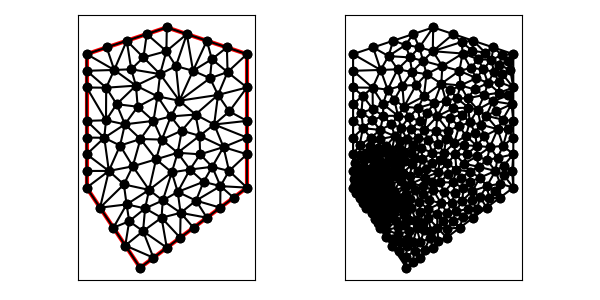

The table this chart was drawn from, first rows:
1.300000000000000000e+01, 1.300000000000000000e+01, 1.000000000000000000e+01, 1.400000000000000000e+01, 7.000000000000000000e+00, 1.300000000000000000e+01, 7.000000000000000000e+00, 8.000000000000000000e+00, 9.000000000000000000e+00, 5.000000000000000000e+00, 1.300000000000000000e+01, 8.000000000000000000e+00, 8.909564574977499873e+00, 1.102961472417560707e+01, 8.430231869419124280e+00, 1.037043198434457025e+01, 9.500000000000000000e+00, 1.050000000000000000e+01, 8.946598814798875310e+00, 1.063334890284006029e+01, 0.000000000000000000e+00, 1.678123518380551793e-01
1.300000000000000000e+01, 1.300000000000000000e+01, 1.000000000000000000e+01, 1.400000000000000000e+01, 7.000000000000000000e+00, 1.300000000000000000e+01, 7.000000000000000000e+00, 8.000000000000000000e+00, 9.000000000000000000e+00, 5.000000000000000000e+00, 1.300000000000000000e+01, 8.000000000000000000e+00, 9.250000000000000000e+00, 1.375000000000000000e+01, 9.125000000000000000e+00, 1.287500000000000000e+01, 9.984375000000000000e+00, 1.310937500000000000e+01, 9.453125000000000000e+00, 1.324479166666666607e+01, 1.000000000000000000e+00, 1.976968524440495811e-01
1.300000000000000000e+01, 1.300000000000000000e+01, 1.000000000000000000e+01, 1.400000000000000000e+01, 7.000000000000000000e+00, 1.300000000000000000e+01, 7.000000000000000000e+00, 8.000000000000000000e+00, 9.000000000000000000e+00, 5.000000000000000000e+00, 1.300000000000000000e+01, 8.000000000000000000e+00, 7.000000000000000000e+00, 1.300000000000000000e+01, 8.031250000000000000e+00, 1.240625000000000000e+01, 7.750000000000000000e+00, 1.325000000000000000e+01, 7.593750000000000000e+00, 1.288541666666666607e+01, 1.000000000000000000e+00, 5.000000000000000000e-01
1.300000000000000000e+01, 1.300000000000000000e+01, 1.000000000000000000e+01, 1.400000000000000000e+01, 7.000000000000000000e+00, 1.300000000000000000e+01, 7.000000000000000000e+00, 8.000000000000000000e+00, 9.000000000000000000e+00, 5.000000000000000000e+00, 1.300000000000000000e+01, 8.000000000000000000e+00, 1.300000000000000000e+01, 9.875000000000000000e+00, 1.300000000000000000e+01, 1.050000000000000000e+01, 1.177368950911905721e+01, 1.036360919143605130e+01, 1.259122983637301907e+01, 1.024620306381201651e+01, 0.000000000000000000e+00, 1.647283593377827371e-01
1.300000000000000000e+01, 1.300000000000000000e+01, 1.000000000000000000e+01, 1.400000000000000000e+01, 7.000000000000000000e+00, 1.300000000000000000e+01, 7.000000000000000000e+00, 8.000000000000000000e+00, 9.000000000000000000e+00, 5.000000000000000000e+00, 1.300000000000000000e+01, 8.000000000000000000e+00, 9.125000000000000000e+00, 1.287500000000000000e+01, 8.667580706277938418e+00, 1.243189501868480917e+01, 9.750000000000000000e+00, 1.225000000000000000e+01, 9.180860235425980065e+00, 1.251896500622827091e+01, 0.000000000000000000e+00, 1.976968524440495811e-01
1.300000000000000000e+01, 1.300000000000000000e+01, 1.000000000000000000e+01, 1.400000000000000000e+01, 7.000000000000000000e+00, 1.300000000000000000e+01, 7.000000000000000000e+00, 8.000000000000000000e+00, 9.000000000000000000e+00, 5.000000000000000000e+00, 1.300000000000000000e+01, 8.000000000000000000e+00, 7.730136922503725749e+00, 1.174103483606557319e+01, 8.031250000000000000e+00, 1.240625000000000000e+01, 7.000000000000000000e+00, 1.237500000000000000e+01, 7.587128974167907991e+00, 1.217409494535519165e+01, 1.000000000000000000e+00, 5.000000000000000000e-01
1.300000000000000000e+01, 1.300000000000000000e+01, 1.000000000000000000e+01, 1.400000000000000000e+01, 7.000000000000000000e+00, 1.300000000000000000e+01, 7.000000000000000000e+00, 8.000000000000000000e+00, 9.000000000000000000e+00, 5.000000000000000000e+00, 1.300000000000000000e+01, 8.000000000000000000e+00, 1.161853231688788846e+01, 1.209849737366868716e+01, 1.168667476357611967e+01, 1.281002429072836080e+01, 1.098160282258064591e+01, 1.237575604838709609e+01, 1.142893663434821860e+01, 1.242809257092804920e+01, 0.000000000000000000e+00, 1.201544056171351266e-01
1.300000000000000000e+01, 1.300000000000000000e+01, 1.000000000000000000e+01, 1.400000000000000000e+01, 7.000000000000000000e+00, 1.300000000000000000e+01, 7.000000000000000000e+00, 8.000000000000000000e+00, 9.000000000000000000e+00, 5.000000000000000000e+00, 1.300000000000000000e+01, 8.000000000000000000e+00, 9.125000000000000000e+00, 1.287500000000000000e+01, 9.750000000000000000e+00, 1.225000000000000000e+01, 9.984375000000000000e+00, 1.310937500000000000e+01, 9.619791666666666075e+00, 1.274479166666666607e+01, 0.000000000000000000e+00, 1.976968524440495811e-01
1.300000000000000000e+01, 1.300000000000000000e+01, 1.000000000000000000e+01, 1.400000000000000000e+01, 7.000000000000000000e+00, 1.300000000000000000e+01, 7.000000000000000000e+00, 8.000000000000000000e+00, 9.000000000000000000e+00, 5.000000000000000000e+00, 1.300000000000000000e+01, 8.000000000000000000e+00, 8.667580706277938418e+00, 1.243189501868480917e+01, 8.844440774912852632e+00, 1.182009852404138783e+01, 9.750000000000000000e+00, 1.225000000000000000e+01, 9.087340493730264868e+00, 1.216733118090873234e+01, 0.000000000000000000e+00, 2.714383083619251735e-01
1.300000000000000000e+01, 1.300000000000000000e+01, 1.000000000000000000e+01, 1.400000000000000000e+01, 7.000000000000000000e+00, 1.300000000000000000e+01, 7.000000000000000000e+00, 8.000000000000000000e+00, 9.000000000000000000e+00, 5.000000000000000000e+00, 1.300000000000000000e+01, 8.000000000000000000e+00, 1.233078506099387184e+01, 8.625000000000000000e+00, 1.200932871390411627e+01, 8.056287936042650699e+00, 1.300000000000000000e+01, 8.000000000000000000e+00, 1.244670459163266152e+01, 8.227095978680884159e+00, 0.000000000000000000e+00, 1.316754543742505446e-01
1.300000000000000000e+01, 1.300000000000000000e+01, 1.000000000000000000e+01, 1.400000000000000000e+01, 7.000000000000000000e+00, 1.300000000000000000e+01, 7.000000000000000000e+00, 8.000000000000000000e+00, 9.000000000000000000e+00, 5.000000000000000000e+00, 1.300000000000000000e+01, 8.000000000000000000e+00, 9.250000000000000000e+00, 1.375000000000000000e+01, 9.984375000000000000e+00, 1.310937500000000000e+01, 1.000000000000000000e+01, 1.400000000000000000e+01, 9.744791666666666075e+00, 1.361979166666666607e+01, 1.000000000000000000e+00, 5.000000000000000000e-01
1.300000000000000000e+01, 1.300000000000000000e+01, 1.000000000000000000e+01, 1.400000000000000000e+01, 7.000000000000000000e+00, 1.300000000000000000e+01, 7.000000000000000000e+00, 8.000000000000000000e+00, 9.000000000000000000e+00, 5.000000000000000000e+00, 1.300000000000000000e+01, 8.000000000000000000e+00, 1.300000000000000000e+01, 1.300000000000000000e+01, 1.225000000000000000e+01, 1.325000000000000000e+01, 1.227519373810630654e+01, 1.232509686905315327e+01, 1.250839791270210277e+01, 1.285836562301771835e+01, 1.000000000000000000e+00, 1.116743710364586362e-01
1.300000000000000000e+01, 1.300000000000000000e+01, 1.000000000000000000e+01, 1.400000000000000000e+01, 7.000000000000000000e+00, 1.300000000000000000e+01, 7.000000000000000000e+00, 8.000000000000000000e+00, 9.000000000000000000e+00, 5.000000000000000000e+00, 1.300000000000000000e+01, 8.000000000000000000e+00, 9.250000000000000000e+00, 1.375000000000000000e+01, 8.500000000000000000e+00, 1.350000000000000000e+01, 9.125000000000000000e+00, 1.287500000000000000e+01, 8.958333333333333925e+00, 1.337500000000000000e+01, 1.000000000000000000e+00, 1.976968524440495811e-01
1.300000000000000000e+01, 1.300000000000000000e+01, 1.000000000000000000e+01, 1.400000000000000000e+01, 7.000000000000000000e+00, 1.300000000000000000e+01, 7.000000000000000000e+00, 8.000000000000000000e+00, 9.000000000000000000e+00, 5.000000000000000000e+00, 1.300000000000000000e+01, 8.000000000000000000e+00, 1.034155739698683973e+01, 1.255031389173086076e+01, 9.984375000000000000e+00, 1.310937500000000000e+01, 9.750000000000000000e+00, 1.225000000000000000e+01, 1.002531079899561384e+01, 1.263656296391028633e+01, 0.000000000000000000e+00, 3.017580341293361057e-01
1.300000000000000000e+01, 1.300000000000000000e+01, 1.000000000000000000e+01, 1.400000000000000000e+01, 7.000000000000000000e+00, 1.300000000000000000e+01, 7.000000000000000000e+00, 8.000000000000000000e+00, 9.000000000000000000e+00, 5.000000000000000000e+00, 1.300000000000000000e+01, 8.000000000000000000e+00, 1.075000000000000000e+01, 1.375000000000000000e+01, 1.098160282258064591e+01, 1.237575604838709609e+01, 1.150000000000000000e+01, 1.350000000000000000e+01, 1.107720094086021589e+01, 1.320858534946236595e+01, 1.000000000000000000e+00, 2.214845137502784445e-01
1.300000000000000000e+01, 1.300000000000000000e+01, 1.000000000000000000e+01, 1.400000000000000000e+01, 7.000000000000000000e+00, 1.300000000000000000e+01, 7.000000000000000000e+00, 8.000000000000000000e+00, 9.000000000000000000e+00, 5.000000000000000000e+00, 1.300000000000000000e+01, 8.000000000000000000e+00, 8.031250000000000000e+00, 1.240625000000000000e+01, 8.667580706277938418e+00, 1.243189501868480917e+01, 8.500000000000000000e+00, 1.350000000000000000e+01, 8.399610235425980065e+00, 1.277938167289493698e+01, 1.000000000000000000e+00, 2.714383083619251735e-01
1.300000000000000000e+01, 1.300000000000000000e+01, 1.000000000000000000e+01, 1.400000000000000000e+01, 7.000000000000000000e+00, 1.300000000000000000e+01, 7.000000000000000000e+00, 8.000000000000000000e+00, 9.000000000000000000e+00, 5.000000000000000000e+00, 1.300000000000000000e+01, 8.000000000000000000e+00, 1.075000000000000000e+01, 1.375000000000000000e+01, 1.000000000000000000e+01, 1.400000000000000000e+01, 9.984375000000000000e+00, 1.310937500000000000e+01, 1.024479166666666607e+01, 1.361979166666666607e+01, 1.000000000000000000e+00, 5.000000000000000000e-01
1.300000000000000000e+01, 1.300000000000000000e+01, 1.000000000000000000e+01, 1.400000000000000000e+01, 7.000000000000000000e+00, 1.300000000000000000e+01, 7.000000000000000000e+00, 8.000000000000000000e+00, 9.000000000000000000e+00, 5.000000000000000000e+00, 1.300000000000000000e+01, 8.000000000000000000e+00, 7.000000000000000000e+00, 1.175000000000000000e+01, 7.730136922503725749e+00, 1.174103483606557319e+01, 7.000000000000000000e+00, 1.237500000000000000e+01, 7.243378974167907991e+00, 1.195534494535519165e+01, 1.000000000000000000e+00, 5.000000000000000000e-01
1.300000000000000000e+01, 1.300000000000000000e+01, 1.000000000000000000e+01, 1.400000000000000000e+01, 7.000000000000000000e+00, 1.300000000000000000e+01, 7.000000000000000000e+00, 8.000000000000000000e+00, 9.000000000000000000e+00, 5.000000000000000000e+00, 1.300000000000000000e+01, 8.000000000000000000e+00, 7.000000000000000000e+00, 1.175000000000000000e+01, 7.722963785125497971e+00, 1.052184420604533521e+01, 7.730136922503725749e+00, 1.174103483606557319e+01, 7.484366902543073685e+00, 1.133762634737030339e+01, 1.000000000000000000e+00, 1.597717692340955564e-01
1.300000000000000000e+01, 1.300000000000000000e+01, 1.000000000000000000e+01, 1.400000000000000000e+01, 7.000000000000000000e+00, 1.300000000000000000e+01, 7.000000000000000000e+00, 8.000000000000000000e+00, 9.000000000000000000e+00, 5.000000000000000000e+00, 1.300000000000000000e+01, 8.000000000000000000e+00, 8.844440774912852632e+00, 1.182009852404138783e+01, 8.909564574977499873e+00, 1.102961472417560707e+01, 9.652204289857651887e+00, 1.141776693111450669e+01, 9.135403213249334797e+00, 1.142249339311049994e+01, 0.000000000000000000e+00, 1.732299764155093569e-01
1.300000000000000000e+01, 1.300000000000000000e+01, 1.000000000000000000e+01, 1.400000000000000000e+01, 7.000000000000000000e+00, 1.300000000000000000e+01, 7.000000000000000000e+00, 8.000000000000000000e+00, 9.000000000000000000e+00, 5.000000000000000000e+00, 1.300000000000000000e+01, 8.000000000000000000e+00, 1.056121081285866659e+01, 1.013484012923557032e+01, 1.040586470114412165e+01, 9.305074715815086606e+00, 1.122585964244318113e+01, 9.939653727790242144e+00, 1.073097838548198979e+01, 9.793189524280300873e+00, 0.000000000000000000e+00, 1.414824487074828607e-01
1.300000000000000000e+01, 1.300000000000000000e+01, 1.000000000000000000e+01, 1.400000000000000000e+01, 7.000000000000000000e+00, 1.300000000000000000e+01, 7.000000000000000000e+00, 8.000000000000000000e+00, 9.000000000000000000e+00, 5.000000000000000000e+00, 1.300000000000000000e+01, 8.000000000000000000e+00, 1.047394937458732400e+01, 1.125372151791609632e+01, 1.034155739698683973e+01, 1.255031389173086076e+01, 9.750000000000000000e+00, 1.225000000000000000e+01, 1.018850225719138791e+01, 1.201801180321565177e+01, 0.000000000000000000e+00, 3.017580341293361057e-01
1.300000000000000000e+01, 1.300000000000000000e+01, 1.000000000000000000e+01, 1.400000000000000000e+01, 7.000000000000000000e+00, 1.300000000000000000e+01, 7.000000000000000000e+00, 8.000000000000000000e+00, 9.000000000000000000e+00, 5.000000000000000000e+00, 1.300000000000000000e+01, 8.000000000000000000e+00, 1.075000000000000000e+01, 1.375000000000000000e+01, 9.984375000000000000e+00, 1.310937500000000000e+01, 1.034155739698683973e+01, 1.255031389173086076e+01, 1.035864413232894599e+01, 1.313656296391028633e+01, 1.000000000000000000e+00, 3.784756729714109924e-01
1.300000000000000000e+01, 1.300000000000000000e+01, 1.000000000000000000e+01, 1.400000000000000000e+01, 7.000000000000000000e+00, 1.300000000000000000e+01, 7.000000000000000000e+00, 8.000000000000000000e+00, 9.000000000000000000e+00, 5.000000000000000000e+00, 1.300000000000000000e+01, 8.000000000000000000e+00, 1.075000000000000000e+01, 1.375000000000000000e+01, 1.034155739698683973e+01, 1.255031389173086076e+01, 1.098160282258064591e+01, 1.237575604838709609e+01, 1.069105340652249403e+01, 1.289202331337265228e+01, 1.000000000000000000e+00, 2.214845137502784445e-01
1.300000000000000000e+01, 1.300000000000000000e+01, 1.000000000000000000e+01, 1.400000000000000000e+01, 7.000000000000000000e+00, 1.300000000000000000e+01, 7.000000000000000000e+00, 8.000000000000000000e+00, 9.000000000000000000e+00, 5.000000000000000000e+00, 1.300000000000000000e+01, 8.000000000000000000e+00, 7.658748066637905083e+00, 9.866174126785731247e+00, 8.430231869419124280e+00, 1.037043198434457025e+01, 7.722963785125497971e+00, 1.052184420604533521e+01, 7.937314573727508815e+00, 1.025281677239187950e+01, 0.000000000000000000e+00, 1.597717692340955564e-01
1.300000000000000000e+01, 1.300000000000000000e+01, 1.000000000000000000e+01, 1.400000000000000000e+01, 7.000000000000000000e+00, 1.300000000000000000e+01, 7.000000000000000000e+00, 8.000000000000000000e+00, 9.000000000000000000e+00, 5.000000000000000000e+00, 1.300000000000000000e+01, 8.000000000000000000e+00, 8.031250000000000000e+00, 1.240625000000000000e+01, 8.500000000000000000e+00, 1.350000000000000000e+01, 7.750000000000000000e+00, 1.325000000000000000e+01, 8.093750000000000000e+00, 1.305208333333333393e+01, 1.000000000000000000e+00, 5.000000000000000000e-01
1.300000000000000000e+01, 1.300000000000000000e+01, 1.000000000000000000e+01, 1.400000000000000000e+01, 7.000000000000000000e+00, 1.300000000000000000e+01, 7.000000000000000000e+00, 8.000000000000000000e+00, 9.000000000000000000e+00, 5.000000000000000000e+00, 1.300000000000000000e+01, 8.000000000000000000e+00, 8.031250000000000000e+00, 1.240625000000000000e+01, 7.000000000000000000e+00, 1.300000000000000000e+01, 7.000000000000000000e+00, 1.237500000000000000e+01, 7.343750000000000000e+00, 1.259375000000000000e+01, 1.000000000000000000e+00, 5.000000000000000000e-01
1.300000000000000000e+01, 1.300000000000000000e+01, 1.000000000000000000e+01, 1.400000000000000000e+01, 7.000000000000000000e+00, 1.300000000000000000e+01, 7.000000000000000000e+00, 8.000000000000000000e+00, 9.000000000000000000e+00, 5.000000000000000000e+00, 1.300000000000000000e+01, 8.000000000000000000e+00, 9.750000000000000000e+00, 1.225000000000000000e+01, 9.652204289857651887e+00, 1.141776693111450669e+01, 1.047394937458732400e+01, 1.125372151791609632e+01, 9.958717888148324704e+00, 1.164049614967686885e+01, 0.000000000000000000e+00, 2.416052190541111699e-01
1.300000000000000000e+01, 1.300000000000000000e+01, 1.000000000000000000e+01, 1.400000000000000000e+01, 7.000000000000000000e+00, 1.300000000000000000e+01, 7.000000000000000000e+00, 8.000000000000000000e+00, 9.000000000000000000e+00, 5.000000000000000000e+00, 1.300000000000000000e+01, 8.000000000000000000e+00, 1.098160282258064591e+01, 1.237575604838709609e+01, 1.034155739698683973e+01, 1.255031389173086076e+01, 1.047394937458732400e+01, 1.125372151791609632e+01, 1.059903653138493596e+01, 1.205993048601135165e+01, 0.000000000000000000e+00, 2.214845137502784445e-01
1.300000000000000000e+01, 1.300000000000000000e+01, 1.000000000000000000e+01, 1.400000000000000000e+01, 7.000000000000000000e+00, 1.300000000000000000e+01, 7.000000000000000000e+00, 8.000000000000000000e+00, 9.000000000000000000e+00, 5.000000000000000000e+00, 1.300000000000000000e+01, 8.000000000000000000e+00, 1.225000000000000000e+01, 1.325000000000000000e+01, 1.168667476357611967e+01, 1.281002429072836080e+01, 1.227519373810630654e+01, 1.232509686905315327e+01, 1.207062283389414326e+01, 1.279504038659383802e+01, 1.000000000000000000e+00, 1.116743710364586362e-01
1.300000000000000000e+01, 1.300000000000000000e+01, 1.000000000000000000e+01, 1.400000000000000000e+01, 7.000000000000000000e+00, 1.300000000000000000e+01, 7.000000000000000000e+00, 8.000000000000000000e+00, 9.000000000000000000e+00, 5.000000000000000000e+00, 1.300000000000000000e+01, 8.000000000000000000e+00, 1.015042930805334187e+01, 1.066564677358259061e+01, 1.056121081285866659e+01, 1.013484012923557032e+01, 1.107527103925500711e+01, 1.073777507999153613e+01, 1.059563705338900519e+01, 1.051275399426989843e+01, 0.000000000000000000e+00, 1.414824487074828607e-01
1.300000000000000000e+01, 1.300000000000000000e+01, 1.000000000000000000e+01, 1.400000000000000000e+01, 7.000000000000000000e+00, 1.300000000000000000e+01, 7.000000000000000000e+00, 8.000000000000000000e+00, 9.000000000000000000e+00, 5.000000000000000000e+00, 1.300000000000000000e+01, 8.000000000000000000e+00, 1.191786090836831313e+01, 1.147163698430959577e+01, 1.107527103925500711e+01, 1.073777507999153613e+01, 1.177368950911905721e+01, 1.036360919143605130e+01, 1.158894048558079248e+01, 1.085767375191239559e+01, 0.000000000000000000e+00, 1.643008331950255863e-01
1.300000000000000000e+01, 1.300000000000000000e+01, 1.000000000000000000e+01, 1.400000000000000000e+01, 7.000000000000000000e+00, 1.300000000000000000e+01, 7.000000000000000000e+00, 8.000000000000000000e+00, 9.000000000000000000e+00, 5.000000000000000000e+00, 1.300000000000000000e+01, 8.000000000000000000e+00, 7.722963785125497971e+00, 1.052184420604533521e+01, 7.000000000000000000e+00, 1.175000000000000000e+01, 7.000000000000000000e+00, 1.050000000000000000e+01, 7.240987928375165694e+00, 1.092394806868177959e+01, 1.000000000000000000e+00, 1.597717692340955564e-01
1.300000000000000000e+01, 1.300000000000000000e+01, 1.000000000000000000e+01, 1.400000000000000000e+01, 7.000000000000000000e+00, 1.300000000000000000e+01, 7.000000000000000000e+00, 8.000000000000000000e+00, 9.000000000000000000e+00, 5.000000000000000000e+00, 1.300000000000000000e+01, 8.000000000000000000e+00, 8.844440774912852632e+00, 1.182009852404138783e+01, 7.730136922503725749e+00, 1.174103483606557319e+01, 8.122159090909089940e+00, 1.112500000000000000e+01, 8.232245596108556995e+00, 1.156204445336898878e+01, 0.000000000000000000e+00, 2.332396013644361110e-01
1.300000000000000000e+01, 1.300000000000000000e+01, 1.000000000000000000e+01, 1.400000000000000000e+01, 7.000000000000000000e+00, 1.300000000000000000e+01, 7.000000000000000000e+00, 8.000000000000000000e+00, 9.000000000000000000e+00, 5.000000000000000000e+00, 1.300000000000000000e+01, 8.000000000000000000e+00, 7.000000000000000000e+00, 8.000000000000000000e+00, 7.830186857290341251e+00, 8.625000000000000000e+00, 7.000000000000000000e+00, 8.625000000000000000e+00, 7.276728952430114639e+00, 8.416666666666666075e+00, 1.000000000000000000e+00, 4.632319188243191888e-02
1.300000000000000000e+01, 1.300000000000000000e+01, 1.000000000000000000e+01, 1.400000000000000000e+01, 7.000000000000000000e+00, 1.300000000000000000e+01, 7.000000000000000000e+00, 8.000000000000000000e+00, 9.000000000000000000e+00, 5.000000000000000000e+00, 1.300000000000000000e+01, 8.000000000000000000e+00, 9.848013268843221368e+00, 7.518610315363064345e+00, 1.018697112963217322e+01, 8.572211880192378786e+00, 9.337254560348789312e+00, 7.915008573848723472e+00, 9.790746319608061299e+00, 8.001943589801388867e+00, 0.000000000000000000e+00, 9.360733413367049172e-02
1.300000000000000000e+01, 1.300000000000000000e+01, 1.000000000000000000e+01, 1.400000000000000000e+01, 7.000000000000000000e+00, 1.300000000000000000e+01, 7.000000000000000000e+00, 8.000000000000000000e+00, 9.000000000000000000e+00, 5.000000000000000000e+00, 1.300000000000000000e+01, 8.000000000000000000e+00, 7.730136922503725749e+00, 1.174103483606557319e+01, 8.844440774912852632e+00, 1.182009852404138783e+01, 8.031250000000000000e+00, 1.240625000000000000e+01, 8.201942565805525831e+00, 1.198912778670232093e+01, 0.000000000000000000e+00, 3.401683468584210113e-01
1.300000000000000000e+01, 1.300000000000000000e+01, 1.000000000000000000e+01, 1.400000000000000000e+01, 7.000000000000000000e+00, 1.300000000000000000e+01, 7.000000000000000000e+00, 8.000000000000000000e+00, 9.000000000000000000e+00, 5.000000000000000000e+00, 1.300000000000000000e+01, 8.000000000000000000e+00, 8.909564574977499873e+00, 1.102961472417560707e+01, 8.844440774912852632e+00, 1.182009852404138783e+01, 8.122159090909089940e+00, 1.112500000000000000e+01, 8.625388146933147482e+00, 1.132490441607233045e+01, 0.000000000000000000e+00, 1.732299764155093569e-01
1.300000000000000000e+01, 1.300000000000000000e+01, 1.000000000000000000e+01, 1.400000000000000000e+01, 7.000000000000000000e+00, 1.300000000000000000e+01, 7.000000000000000000e+00, 8.000000000000000000e+00, 9.000000000000000000e+00, 5.000000000000000000e+00, 1.300000000000000000e+01, 8.000000000000000000e+00, 8.500000000000000000e+00, 1.350000000000000000e+01, 8.667580706277938418e+00, 1.243189501868480917e+01, 9.125000000000000000e+00, 1.287500000000000000e+01, 8.764193568759312214e+00, 1.293563167289493698e+01, 1.000000000000000000e+00, 1.976968524440495811e-01
1.300000000000000000e+01, 1.300000000000000000e+01, 1.000000000000000000e+01, 1.400000000000000000e+01, 7.000000000000000000e+00, 1.300000000000000000e+01, 7.000000000000000000e+00, 8.000000000000000000e+00, 9.000000000000000000e+00, 5.000000000000000000e+00, 1.300000000000000000e+01, 8.000000000000000000e+00, 8.031250000000000000e+00, 1.240625000000000000e+01, 8.844440774912852632e+00, 1.182009852404138783e+01, 8.667580706277938418e+00, 1.243189501868480917e+01, 8.514423827063597017e+00, 1.221941451424206626e+01, 0.000000000000000000e+00, 2.714383083619251735e-01
1.300000000000000000e+01, 1.300000000000000000e+01, 1.000000000000000000e+01, 1.400000000000000000e+01, 7.000000000000000000e+00, 1.300000000000000000e+01, 7.000000000000000000e+00, 8.000000000000000000e+00, 9.000000000000000000e+00, 5.000000000000000000e+00, 1.300000000000000000e+01, 8.000000000000000000e+00, 8.430231869419124280e+00, 1.037043198434457025e+01, 8.909564574977499873e+00, 1.102961472417560707e+01, 8.122159090909089940e+00, 1.112500000000000000e+01, 8.487318511768572549e+00, 1.084168223617339244e+01, 0.000000000000000000e+00, 1.732299764155093569e-01
1.300000000000000000e+01, 1.300000000000000000e+01, 1.000000000000000000e+01, 1.400000000000000000e+01, 7.000000000000000000e+00, 1.300000000000000000e+01, 7.000000000000000000e+00, 8.000000000000000000e+00, 9.000000000000000000e+00, 5.000000000000000000e+00, 1.300000000000000000e+01, 8.000000000000000000e+00, 9.500000000000000000e+00, 1.050000000000000000e+01, 1.015042930805334187e+01, 1.066564677358259061e+01, 9.652204289857651887e+00, 1.141776693111450669e+01, 9.767544532636996735e+00, 1.086113790156569792e+01, 0.000000000000000000e+00, 1.678123518380551793e-01
1.300000000000000000e+01, 1.300000000000000000e+01, 1.000000000000000000e+01, 1.400000000000000000e+01, 7.000000000000000000e+00, 1.300000000000000000e+01, 7.000000000000000000e+00, 8.000000000000000000e+00, 9.000000000000000000e+00, 5.000000000000000000e+00, 1.300000000000000000e+01, 8.000000000000000000e+00, 7.722963785125497971e+00, 1.052184420604533521e+01, 8.430231869419124280e+00, 1.037043198434457025e+01, 8.122159090909089940e+00, 1.112500000000000000e+01, 8.091784915151237101e+00, 1.067242539679663516e+01, 0.000000000000000000e+00, 1.597717692340955564e-01
1.300000000000000000e+01, 1.300000000000000000e+01, 1.000000000000000000e+01, 1.400000000000000000e+01, 7.000000000000000000e+00, 1.300000000000000000e+01, 7.000000000000000000e+00, 8.000000000000000000e+00, 9.000000000000000000e+00, 5.000000000000000000e+00, 1.300000000000000000e+01, 8.000000000000000000e+00, 8.430231869419124280e+00, 1.037043198434457025e+01, 8.250000000000000000e+00, 9.575574638429751317e+00, 9.013685446962092840e+00, 9.820273147917033540e+00, 8.564639105460406299e+00, 9.922093256897118962e+00, 0.000000000000000000e+00, 1.041382141940016964e-01
1.300000000000000000e+01, 1.300000000000000000e+01, 1.000000000000000000e+01, 1.400000000000000000e+01, 7.000000000000000000e+00, 1.300000000000000000e+01, 7.000000000000000000e+00, 8.000000000000000000e+00, 9.000000000000000000e+00, 5.000000000000000000e+00, 1.300000000000000000e+01, 8.000000000000000000e+00, 7.730136922503725749e+00, 1.174103483606557319e+01, 7.722963785125497971e+00, 1.052184420604533521e+01, 8.122159090909089940e+00, 1.112500000000000000e+01, 7.858419932846103961e+00, 1.112929301403696947e+01, 0.000000000000000000e+00, 1.597717692340955564e-01
1.300000000000000000e+01, 1.300000000000000000e+01, 1.000000000000000000e+01, 1.400000000000000000e+01, 7.000000000000000000e+00, 1.300000000000000000e+01, 7.000000000000000000e+00, 8.000000000000000000e+00, 9.000000000000000000e+00, 5.000000000000000000e+00, 1.300000000000000000e+01, 8.000000000000000000e+00, 7.830186857290341251e+00, 8.625000000000000000e+00, 7.658748066637905083e+00, 9.866174126785731247e+00, 7.000000000000000000e+00, 9.250000000000000000e+00, 7.496311641309415741e+00, 9.247058042261910416e+00, 1.000000000000000000e+00, 4.632319188243191888e-02
1.300000000000000000e+01, 1.300000000000000000e+01, 1.000000000000000000e+01, 1.400000000000000000e+01, 7.000000000000000000e+00, 1.300000000000000000e+01, 7.000000000000000000e+00, 8.000000000000000000e+00, 9.000000000000000000e+00, 5.000000000000000000e+00, 1.300000000000000000e+01, 8.000000000000000000e+00, 9.500000000000000000e+00, 1.050000000000000000e+01, 8.430231869419124280e+00, 1.037043198434457025e+01, 9.013685446962092840e+00, 9.820273147917033540e+00, 8.981305772127072373e+00, 1.023023504408720186e+01, 0.000000000000000000e+00, 1.230077659852069627e-01
1.300000000000000000e+01, 1.300000000000000000e+01, 1.000000000000000000e+01, 1.400000000000000000e+01, 7.000000000000000000e+00, 1.300000000000000000e+01, 7.000000000000000000e+00, 8.000000000000000000e+00, 9.000000000000000000e+00, 5.000000000000000000e+00, 1.300000000000000000e+01, 8.000000000000000000e+00, 1.122585964244318113e+01, 9.939653727790242144e+00, 1.040586470114412165e+01, 9.305074715815086606e+00, 1.124806680908083223e+01, 9.247293532713165121e+00, 1.095993038422271049e+01, 9.497340658772831290e+00, 0.000000000000000000e+00, 1.299102478182135867e-01
1.300000000000000000e+01, 1.300000000000000000e+01, 1.000000000000000000e+01, 1.400000000000000000e+01, 7.000000000000000000e+00, 1.300000000000000000e+01, 7.000000000000000000e+00, 8.000000000000000000e+00, 9.000000000000000000e+00, 5.000000000000000000e+00, 1.300000000000000000e+01, 8.000000000000000000e+00, 8.844440774912852632e+00, 1.182009852404138783e+01, 9.652204289857651887e+00, 1.141776693111450669e+01, 9.750000000000000000e+00, 1.225000000000000000e+01, 9.415548354923501506e+00, 1.182928848505196662e+01, 0.000000000000000000e+00, 2.416052190541111699e-01
1.300000000000000000e+01, 1.300000000000000000e+01, 1.000000000000000000e+01, 1.400000000000000000e+01, 7.000000000000000000e+00, 1.300000000000000000e+01, 7.000000000000000000e+00, 8.000000000000000000e+00, 9.000000000000000000e+00, 5.000000000000000000e+00, 1.300000000000000000e+01, 8.000000000000000000e+00, 1.047394937458732400e+01, 1.125372151791609632e+01, 1.107527103925500711e+01, 1.073777507999153613e+01, 1.191786090836831313e+01, 1.147163698430959577e+01, 1.115569377407021534e+01, 1.115437786073907667e+01, 0.000000000000000000e+00, 1.643008331950255863e-01
1.300000000000000000e+01, 1.300000000000000000e+01, 1.000000000000000000e+01, 1.400000000000000000e+01, 7.000000000000000000e+00, 1.300000000000000000e+01, 7.000000000000000000e+00, 8.000000000000000000e+00, 9.000000000000000000e+00, 5.000000000000000000e+00, 1.300000000000000000e+01, 8.000000000000000000e+00, 9.500000000000000000e+00, 1.050000000000000000e+01, 9.652204289857651887e+00, 1.141776693111450669e+01, 8.909564574977499873e+00, 1.102961472417560707e+01, 9.353922954945049995e+00, 1.098246055176337244e+01, 0.000000000000000000e+00, 1.678123518380551793e-01
1.300000000000000000e+01, 1.300000000000000000e+01, 1.000000000000000000e+01, 1.400000000000000000e+01, 7.000000000000000000e+00, 1.300000000000000000e+01, 7.000000000000000000e+00, 8.000000000000000000e+00, 9.000000000000000000e+00, 5.000000000000000000e+00, 1.300000000000000000e+01, 8.000000000000000000e+00, 9.013685446962092840e+00, 9.820273147917033540e+00, 9.597988449979460768e+00, 9.060168573511900192e+00, 9.815312531800350015e+00, 9.798208712716826696e+00, 9.475662142913968466e+00, 9.559550144715252884e+00, 0.000000000000000000e+00, 1.121168236469859691e-01
1.300000000000000000e+01, 1.300000000000000000e+01, 1.000000000000000000e+01, 1.400000000000000000e+01, 7.000000000000000000e+00, 1.300000000000000000e+01, 7.000000000000000000e+00, 8.000000000000000000e+00, 9.000000000000000000e+00, 5.000000000000000000e+00, 1.300000000000000000e+01, 8.000000000000000000e+00, 1.212361893374638555e+01, 9.516939364704940729e+00, 1.177368950911905721e+01, 1.036360919143605130e+01, 1.122585964244318113e+01, 9.939653727790242144e+00, 1.170772269510287522e+01, 9.940067427977078651e+00, 0.000000000000000000e+00, 1.585390794096297462e-01
1.300000000000000000e+01, 1.300000000000000000e+01, 1.000000000000000000e+01, 1.400000000000000000e+01, 7.000000000000000000e+00, 1.300000000000000000e+01, 7.000000000000000000e+00, 8.000000000000000000e+00, 9.000000000000000000e+00, 5.000000000000000000e+00, 1.300000000000000000e+01, 8.000000000000000000e+00, 9.652204289857651887e+00, 1.141776693111450669e+01, 1.015042930805334187e+01, 1.066564677358259061e+01, 1.047394937458732400e+01, 1.125372151791609632e+01, 1.009219432416610651e+01, 1.111237840753773121e+01, 0.000000000000000000e+00, 1.925115160545927684e-01
1.300000000000000000e+01, 1.300000000000000000e+01, 1.000000000000000000e+01, 1.400000000000000000e+01, 7.000000000000000000e+00, 1.300000000000000000e+01, 7.000000000000000000e+00, 8.000000000000000000e+00, 9.000000000000000000e+00, 5.000000000000000000e+00, 1.300000000000000000e+01, 8.000000000000000000e+00, 9.815312531800350015e+00, 9.798208712716826696e+00, 1.015042930805334187e+01, 1.066564677358259061e+01, 9.500000000000000000e+00, 1.050000000000000000e+01, 9.821913946617897295e+00, 1.032128516209980518e+01, 0.000000000000000000e+00, 1.371318611424048872e-01
1.300000000000000000e+01, 1.300000000000000000e+01, 1.000000000000000000e+01, 1.400000000000000000e+01, 7.000000000000000000e+00, 1.300000000000000000e+01, 7.000000000000000000e+00, 8.000000000000000000e+00, 9.000000000000000000e+00, 5.000000000000000000e+00, 1.300000000000000000e+01, 8.000000000000000000e+00, 8.250000000000000000e+00, 9.575574638429751317e+00, 7.658748066637905083e+00, 9.866174126785731247e+00, 7.830186857290341251e+00, 8.625000000000000000e+00, 7.912978307976082704e+00, 9.355582921738493596e+00, 0.000000000000000000e+00, 4.632319188243191888e-02
1.300000000000000000e+01, 1.300000000000000000e+01, 1.000000000000000000e+01, 1.400000000000000000e+01, 7.000000000000000000e+00, 1.300000000000000000e+01, 7.000000000000000000e+00, 8.000000000000000000e+00, 9.000000000000000000e+00, 5.000000000000000000e+00, 1.300000000000000000e+01, 8.000000000000000000e+00, 1.018697112963217322e+01, 8.572211880192378786e+00, 9.848013268843221368e+00, 7.518610315363064345e+00, 1.040886353965460742e+01, 7.840251437367325771e+00, 1.014794931271000067e+01, 7.977024544307589338e+00, 0.000000000000000000e+00, 9.760016290175131670e-02
1.300000000000000000e+01, 1.300000000000000000e+01, 1.000000000000000000e+01, 1.400000000000000000e+01, 7.000000000000000000e+00, 1.300000000000000000e+01, 7.000000000000000000e+00, 8.000000000000000000e+00, 9.000000000000000000e+00, 5.000000000000000000e+00, 1.300000000000000000e+01, 8.000000000000000000e+00, 1.233996343960511943e+01, 1.085332162432285763e+01, 1.300000000000000000e+01, 1.175000000000000000e+01, 1.191786090836831313e+01, 1.147163698430959577e+01, 1.241927478265781026e+01, 1.135831953621081958e+01, 0.000000000000000000e+00, 1.357149165673394164e-01
1.300000000000000000e+01, 1.300000000000000000e+01, 1.000000000000000000e+01, 1.400000000000000000e+01, 7.000000000000000000e+00, 1.300000000000000000e+01, 7.000000000000000000e+00, 8.000000000000000000e+00, 9.000000000000000000e+00, 5.000000000000000000e+00, 1.300000000000000000e+01, 8.000000000000000000e+00, 1.015042930805334187e+01, 1.066564677358259061e+01, 1.107527103925500711e+01, 1.073777507999153613e+01, 1.047394937458732400e+01, 1.125372151791609632e+01, 1.056654990729855648e+01, 1.088571445716340769e+01, 0.000000000000000000e+00, 1.698807332317829599e-01
1.300000000000000000e+01, 1.300000000000000000e+01, 1.000000000000000000e+01, 1.400000000000000000e+01, 7.000000000000000000e+00, 1.300000000000000000e+01, 7.000000000000000000e+00, 8.000000000000000000e+00, 9.000000000000000000e+00, 5.000000000000000000e+00, 1.300000000000000000e+01, 8.000000000000000000e+00, 1.056121081285866659e+01, 1.013484012923557032e+01, 1.015042930805334187e+01, 1.066564677358259061e+01, 9.815312531800350015e+00, 9.798208712716826696e+00, 1.017565088423745401e+01, 1.019956520517832921e+01, 0.000000000000000000e+00, 1.371318611424048872e-01
1.300000000000000000e+01, 1.300000000000000000e+01, 1.000000000000000000e+01, 1.400000000000000000e+01, 7.000000000000000000e+00, 1.300000000000000000e+01, 7.000000000000000000e+00, 8.000000000000000000e+00, 9.000000000000000000e+00, 5.000000000000000000e+00, 1.300000000000000000e+01, 8.000000000000000000e+00, 1.018697112963217322e+01, 8.572211880192378786e+00, 1.040586470114412165e+01, 9.305074715815086606e+00, 9.597988449979460768e+00, 9.060168573511900192e+00, 1.006360809358525188e+01, 8.979151723173123045e+00, 0.000000000000000000e+00, 1.121168236469859691e-01
... 75 more rows
